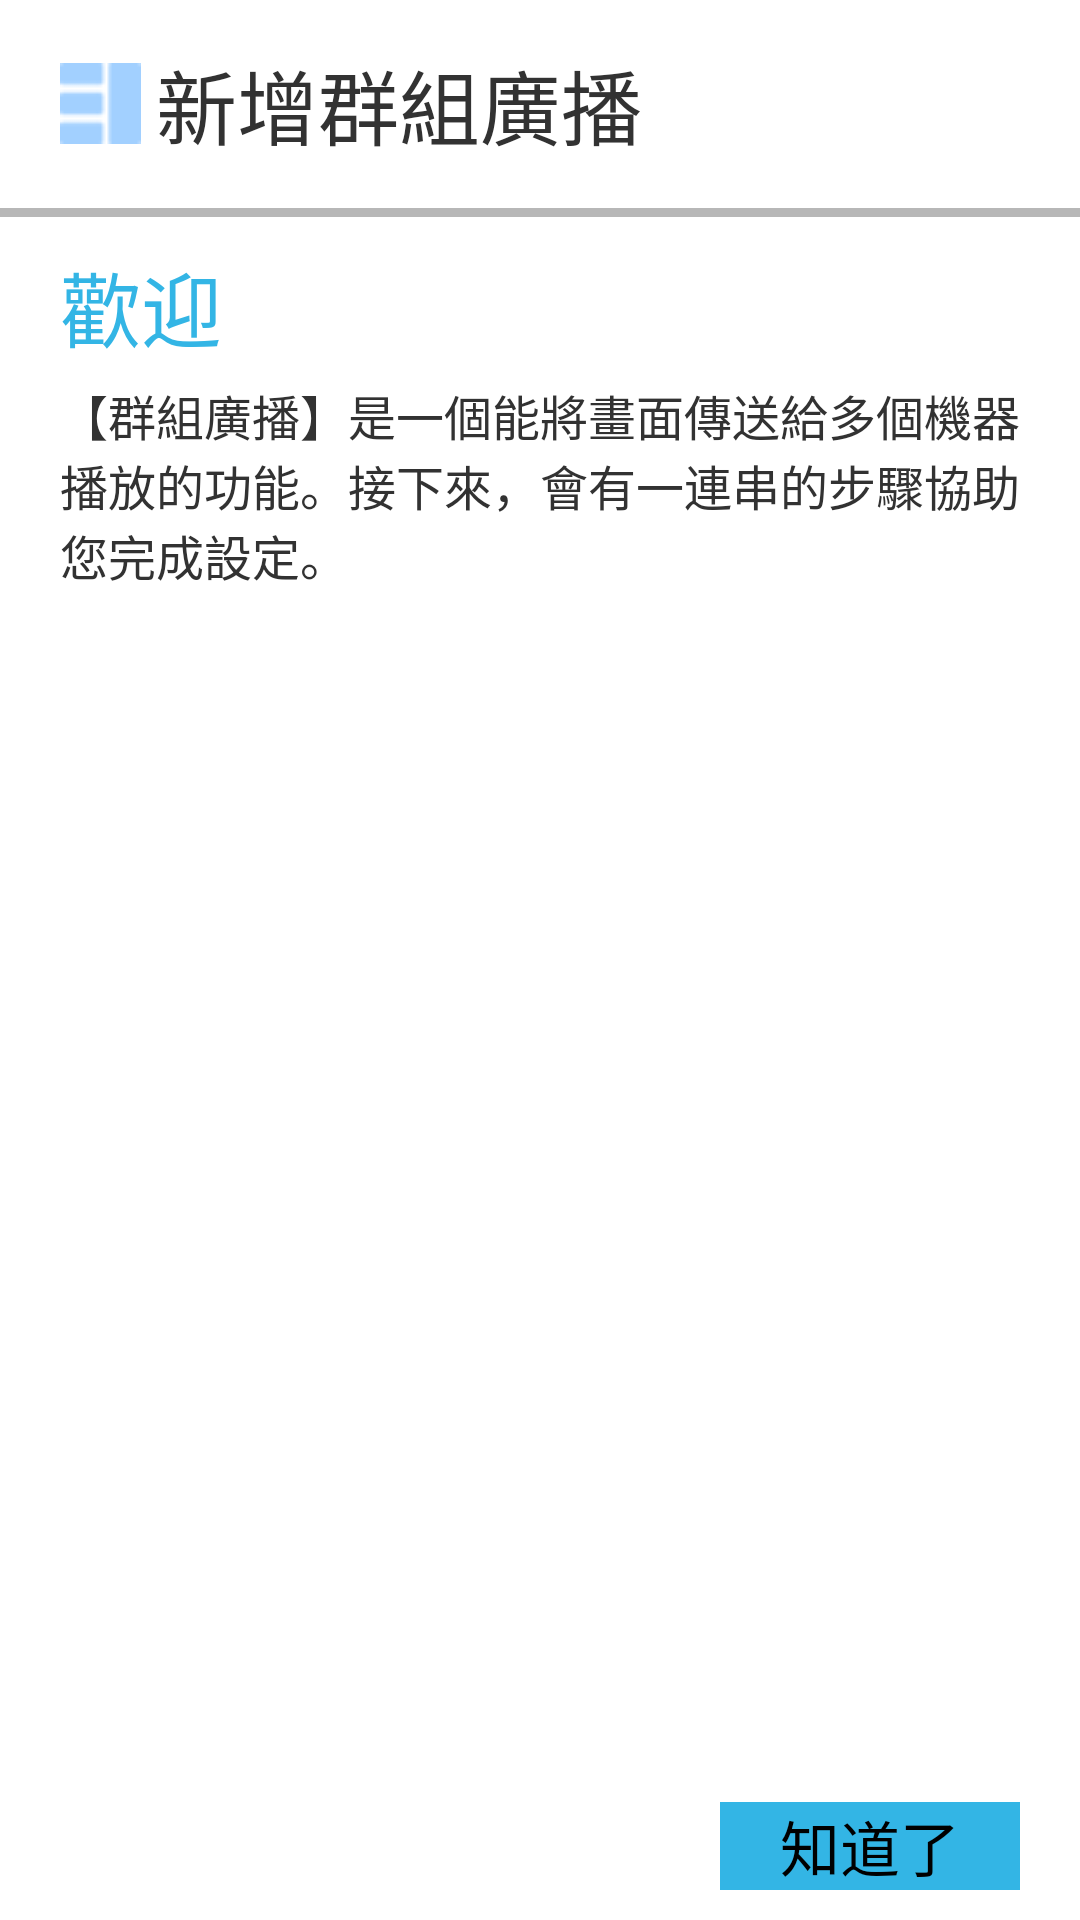

Here is an Android app screen rendered from its layout file. Give the layout XML and the strings, colors and styles it references.
<!-- AndroidManifest.xml: application theme AppTheme -->
<!-- res/layout/broadcast_welcome.xml -->
<?xml version="1.0" encoding="utf-8"?>

<LinearLayout xmlns:android="http://schemas.android.com/apk/res/android"
    android:layout_width="match_parent"
    android:layout_height="match_parent" >

    <RelativeLayout
        android:layout_width="match_parent"
        android:layout_height="match_parent" >

        <LinearLayout
            android:id="@+id/linearLayout2"
            android:layout_width="wrap_content"
            android:layout_height="wrap_content"
            android:layout_marginBottom="15dp"
            android:layout_marginTop="15dp"
            android:gravity="center_vertical"
            android:paddingLeft="20dp"
            android:paddingRight="20dp" >

            <ImageView
                android:id="@+id/imageView1"
                android:layout_width="wrap_content"
                android:layout_height="wrap_content"
                android:src="@drawable/groupsky" />

            <TextView
                android:id="@+id/textView1"
                android:layout_width="wrap_content"
                android:layout_height="wrap_content"
                android:layout_marginLeft="5dp"
                android:text="新增群組廣播"
                android:textSize="27sp" />
        </LinearLayout>

        <LinearLayout
            android:id="@+id/linearLayout1"
            android:layout_width="fill_parent"
            android:layout_height="wrap_content"
            android:layout_below="@id/linearLayout2"
            android:layout_marginBottom="10dp"
            android:orientation="horizontal" >

            <View
                android:id="@+id/view2"
                android:layout_width="match_parent"
                android:layout_height="3dp"
                android:layout_weight="1"
                android:background="@android:color/holo_blue_light" />

            <View
                android:id="@+id/view1"
                android:layout_width="match_parent"
                android:layout_height="3dp"
                android:layout_weight="0"
                android:background="#b7b7b7" />
        </LinearLayout>

        <TextView
            android:id="@+id/textView3"
            android:layout_width="wrap_content"
            android:layout_height="wrap_content"
            android:layout_below="@id/linearLayout1"
            android:layout_marginBottom="5dp"
            android:paddingLeft="20dp"
            android:paddingRight="20dp"
            android:text="歡迎"
            android:textColor="@android:color/holo_blue_light"
            android:textSize="27sp" />

        <TextView
            android:id="@+id/textView02"
            android:layout_width="wrap_content"
            android:layout_height="wrap_content"
            android:layout_below="@+id/textView3"
            android:layout_marginBottom="5dp"
            android:paddingLeft="20dp"
            android:paddingRight="20dp"
            android:text="【群組廣播】是一個能將畫面傳送給多個機器播放的功能。接下來，會有一連串的步驟協助您完成設定。"
            android:textSize="16sp" />

        <Button
            android:id="@+id/ok_see"
            android:layout_width="wrap_content"
            android:layout_height="wrap_content"
            android:layout_alignParentBottom="true"
            android:layout_alignParentRight="true"
            android:layout_marginBottom="10dp"
            android:layout_marginRight="20dp"
            android:layout_marginTop="10dp"
            android:layout_toLeftOf="@+id/member_next"
            android:background="@android:color/holo_blue_light"
            android:paddingLeft="20dp"
            android:paddingRight="20dp"
            android:text="知道了"
            android:textSize="20sp" />
    </RelativeLayout>

</LinearLayout>
<!-- resources referenced by this layout -->
<resources>
  <!-- drawable groupsky: png bitmap (drawable-mdpi, 43282 bytes) -->
  <style name="AppTheme" parent="android:Theme.Light" />
</resources>
